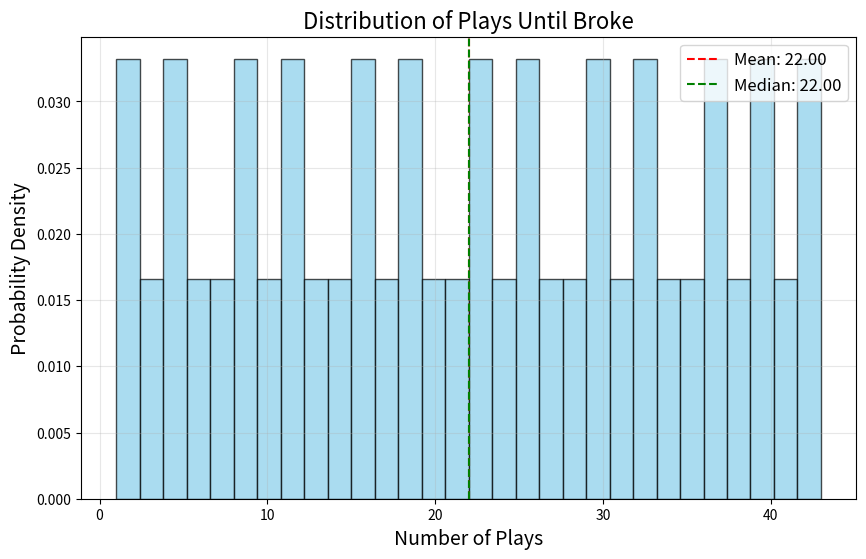

Source code (Python):
import random
import numpy as np
import matplotlib.pyplot as plt

# Define the slot machine payout probabilities and rewards
payouts = {
    "Br/Br/Br": (1 / 64, 20),
    "Bl/Bl/Bl": (1 / 64, 15),
    "L/L/L":    (1 / 64, 5),
    "C/C/C":    (1 / 64, 3),
    "C/C/?":    (3 / 64, 2),
    "C/?/?":    (9 / 64, 1),
}

# Simulate the slot machine
def simulate_slot_machine(initial_coins, max_simulations):
    results = []
    coins = initial_coins
    plays = 0

    while(plays < max_simulations and coins > 0):
        coins -= 1  # Costs 1 coin per spin
        plays += 1 

        # Simulate the slot machine
        spin = random.random()
        cumulative_probability = 0

        # We check if we get any of the rewards
        for outcome, (probability, reward) in payouts.items():
            cumulative_probability += probability
            if spin <= cumulative_probability:
                coins += reward
                break

        results.append(plays)

    return results

# Parameters
initial_coins = 10
max_simulations = 10000

# Run the simulation
results = simulate_slot_machine(initial_coins, max_simulations)

# Calculate mean and median
mean_plays = np.mean(results)
median_plays = np.median(results)

# Print results
print(f"Mean plays until broke: {mean_plays}")
print(f"Median plays until broke: {median_plays}")

# Plotting the results
plt.figure(figsize=(10, 6))
plt.hist(results, bins=30, color="skyblue", edgecolor="black", alpha=0.7, density=True)
plt.axvline(mean_plays, color="red", linestyle="dashed", linewidth=1.5, label=f"Mean: {mean_plays:.2f}")
plt.axvline(median_plays, color="green", linestyle="dashed", linewidth=1.5, label=f"Median: {median_plays:.2f}")
plt.title("Distribution of Plays Until Broke", fontsize=16)
plt.xlabel("Number of Plays", fontsize=14)
plt.ylabel("Probability Density", fontsize=14)
plt.legend(fontsize=12)
plt.grid(alpha=0.3)
plt.show()
